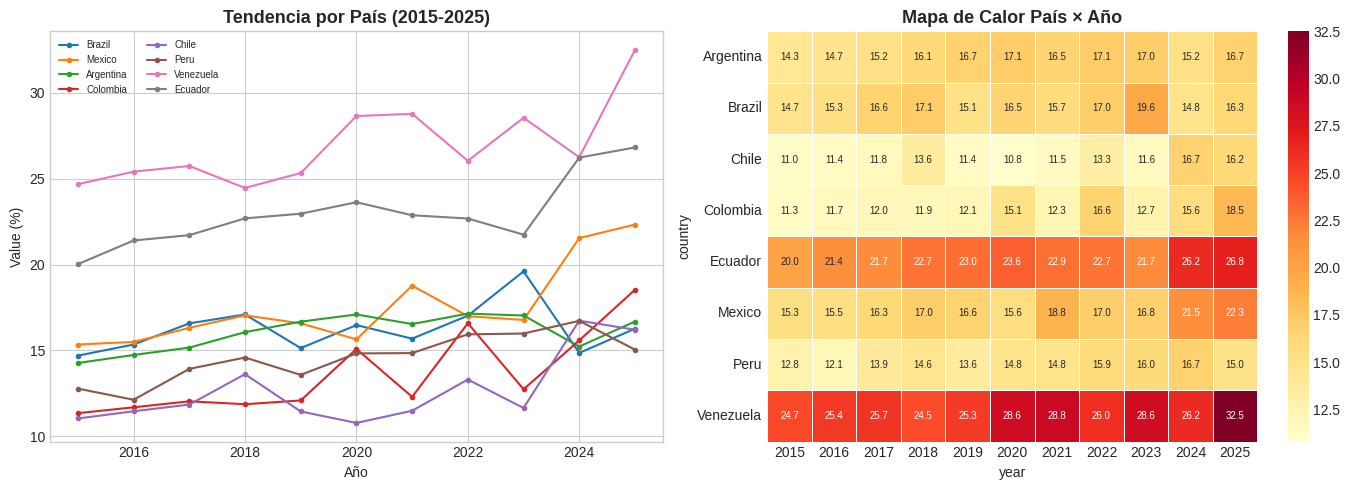
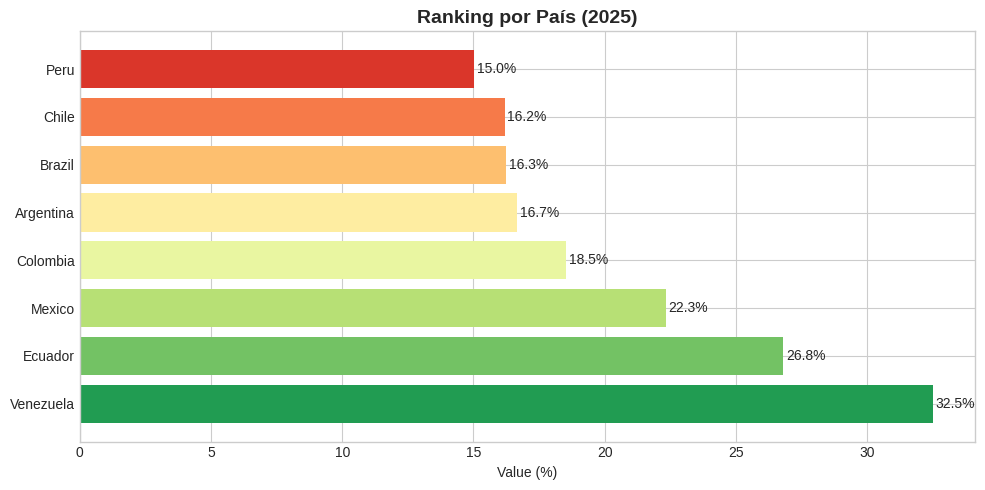

Write the Python code that produced these figures, in order.
!pip install pandas matplotlib seaborn numpy -q
import pandas as pd
import matplotlib.pyplot as plt
import seaborn as sns
import numpy as np
plt.style.use("seaborn-v0_8-whitegrid")
print("✅ Ready")

# Datos completos en: https://github.com/juanmoisesd/impacto-sanitario-en-colombia-20242025-indicadores-clave-factores-y-datos-de-enf
np.random.seed(42)
countries = ["Brazil","Mexico","Argentina","Colombia","Chile","Peru","Venezuela","Ecuador"]
years = list(range(2015, 2026))
rows = []
for c in countries:
    base = np.random.uniform(8,25)
    for i,y in enumerate(years):
        rows.append({"country":c,"year":y,"value":round(base+i*np.random.uniform(0.1,0.8)+np.random.normal(0,0.5),2),"n_cases":int(np.random.uniform(500,5000))})
df = pd.DataFrame(rows)
print(f"Shape: {df.shape}")
df.head(10)

print("Statistical Summary:")
df.groupby("country")["value"].agg(["mean","std","min","max"]).round(2)

fig,axes=plt.subplots(1,2,figsize=(14,5))
for c in countries:
    s=df[df["country"]==c]
    axes[0].plot(s["year"],s["value"],marker="o",ms=3,label=c)
axes[0].set_title("Tendencia por País (2015-2025)", fontsize=13,fontweight="bold")
axes[0].legend(fontsize=7,ncol=2)
axes[0].set_xlabel("Año")
axes[0].set_ylabel("Value (%)")
pivot=df.pivot_table(values="value",index="country",columns="year",aggfunc="mean").round(1)
sns.heatmap(pivot,ax=axes[1],cmap="YlOrRd",annot=True,fmt=".1f",annot_kws={"size":7},linewidths=0.5)
axes[1].set_title("Mapa de Calor País × Año", fontsize=13,fontweight="bold")
plt.tight_layout()
plt.savefig("example_plot.png",dpi=150,bbox_inches="tight")
plt.show()
print("✅ Saved example_plot.png")

fig,ax=plt.subplots(figsize=(10,5))
df_last=df[df["year"]==2025].sort_values("value",ascending=False)
bars=ax.barh(df_last["country"],df_last["value"],color=sns.color_palette("RdYlGn_r",len(df_last)))
ax.set_title("Ranking por País (2025)", fontsize=14,fontweight="bold")
ax.set_xlabel("Value (%)")
for bar,val in zip(bars,df_last["value"]):
    ax.text(bar.get_width()+0.1,bar.get_y()+bar.get_height()/2,f"{val:.1f}%",va="center")
plt.tight_layout()
plt.savefig("ranking_plot.png",dpi=150,bbox_inches="tight")
plt.show()
print("✅ Saved ranking_plot.png")
